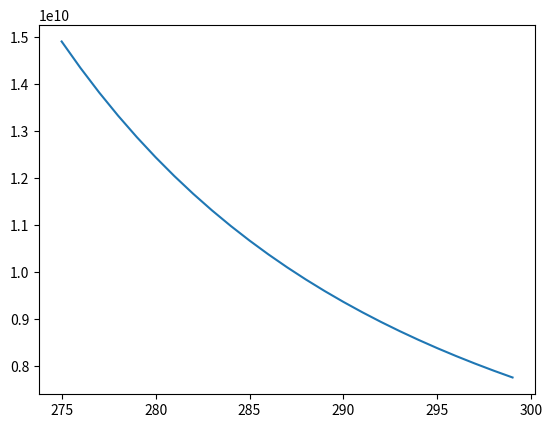

The matplotlib source for this figure:
import matplotlib
import matplotlib.pyplot as plt
import numpy as np

##
## physical constants
##
C_ap = 1005. #dry air heat cap at const P (J/(kg K))
D = 0.23e-4 #diffus coeff water in air (m^2/s)
g = 9.8 #grav accel (m/s^2)
K = 2.4e-2 #therm conductivity of air (J/(m s K))
L_v = 2501000. #latent heat of evaporation of water (J/kg)
Mm_a = .02896 #Molecular weight of dry air (kg/mol)
Mm_v = .01806 #Molecular weight of water vapour (kg/mol)
R = 8.317 #universal gas constant (J/(mol K))
R_a = R/Mm_a #Specific gas constant of dry air (J/(kg K))
R_v = R/Mm_v #Specific gas constant of water vapour (J/(kg K))
rho_w = 1000. #density of water (kg/m^3) 

def main():
    
    temp = np.arange(275, 300, 1)
    e_s = get_sat_vap_pres(temp)
    F_d = rho_w*R_v*temp/(D*e_s) 
    F_k = (L_v/(R_v*temp) - 1)*L_v*rho_w/(K*temp)

    fig, ax = plt.subplots()
    ax.plot(temp, F_d + F_k)
    plt.show()

def get_sat_vap_pres(T):
    """
    returns saturation vapor pressure in Pa given temp in K
    """
    e_s = 611.2*np.exp(17.67*(T - 273)/(T - 273 + 243.5))
    return e_s

if __name__=="__main__":
    main()
